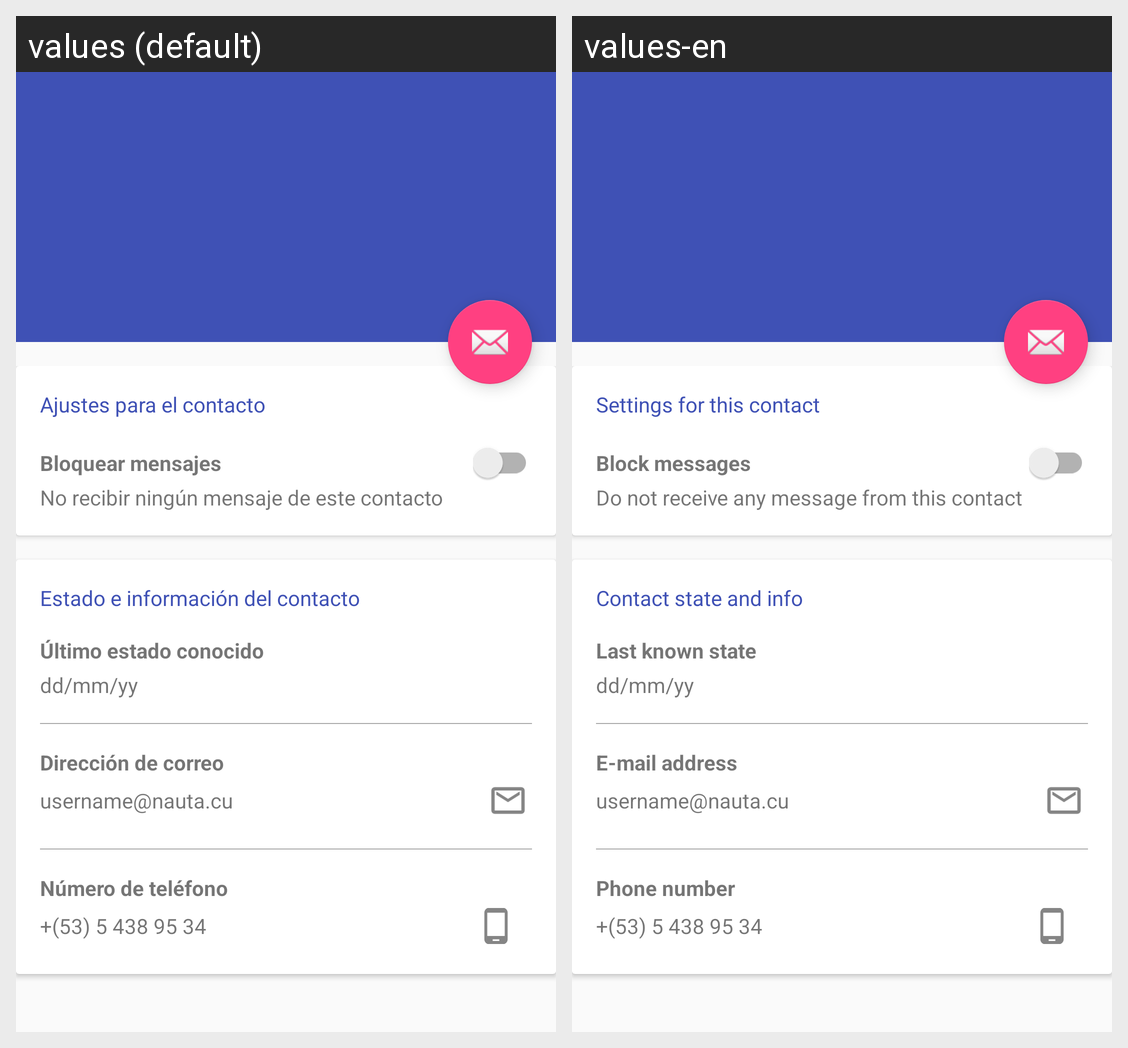

Locale-by-locale string values for the Android screen shown in this grid:
Android screen res/layout/activity_contact_details.xml rendered under 2 locales, left to right: values (default), values-en. Device: Nexus 5 (rendered at 1080×1920; each locale shown at half size, 540×960, under a caption strip naming it); theme AppTheme.NoActionBarNoTitleFullScreen.
Strings drawn on this screen, with the default value and each locale's value (text and hints the layout hard-codes, and strings that could not be matched under every locale, appear in the picture but are not listed):

contact_details_title_settings
  values: Ajustes para el contacto
  values-en: Settings for this contact

contact_details_title_block_messages
  values: Bloquear mensajes
  values-en: Block messages

contact_details_summary_block_messages
  values: No recibir ningún mensaje de este contacto
  values-en: Do not receive any message from this contact

contact_details_title_contact_info
  values: Estado e información del contacto
  values-en: Contact state and info

contact_details_last_state
  values: Último estado conocido
  values-en: Last known state

contact_details_mail_address
  values: Dirección de correo
  values-en: E-mail address

contact_details_phone_number
  values: Número de teléfono
  values-en: Phone number
